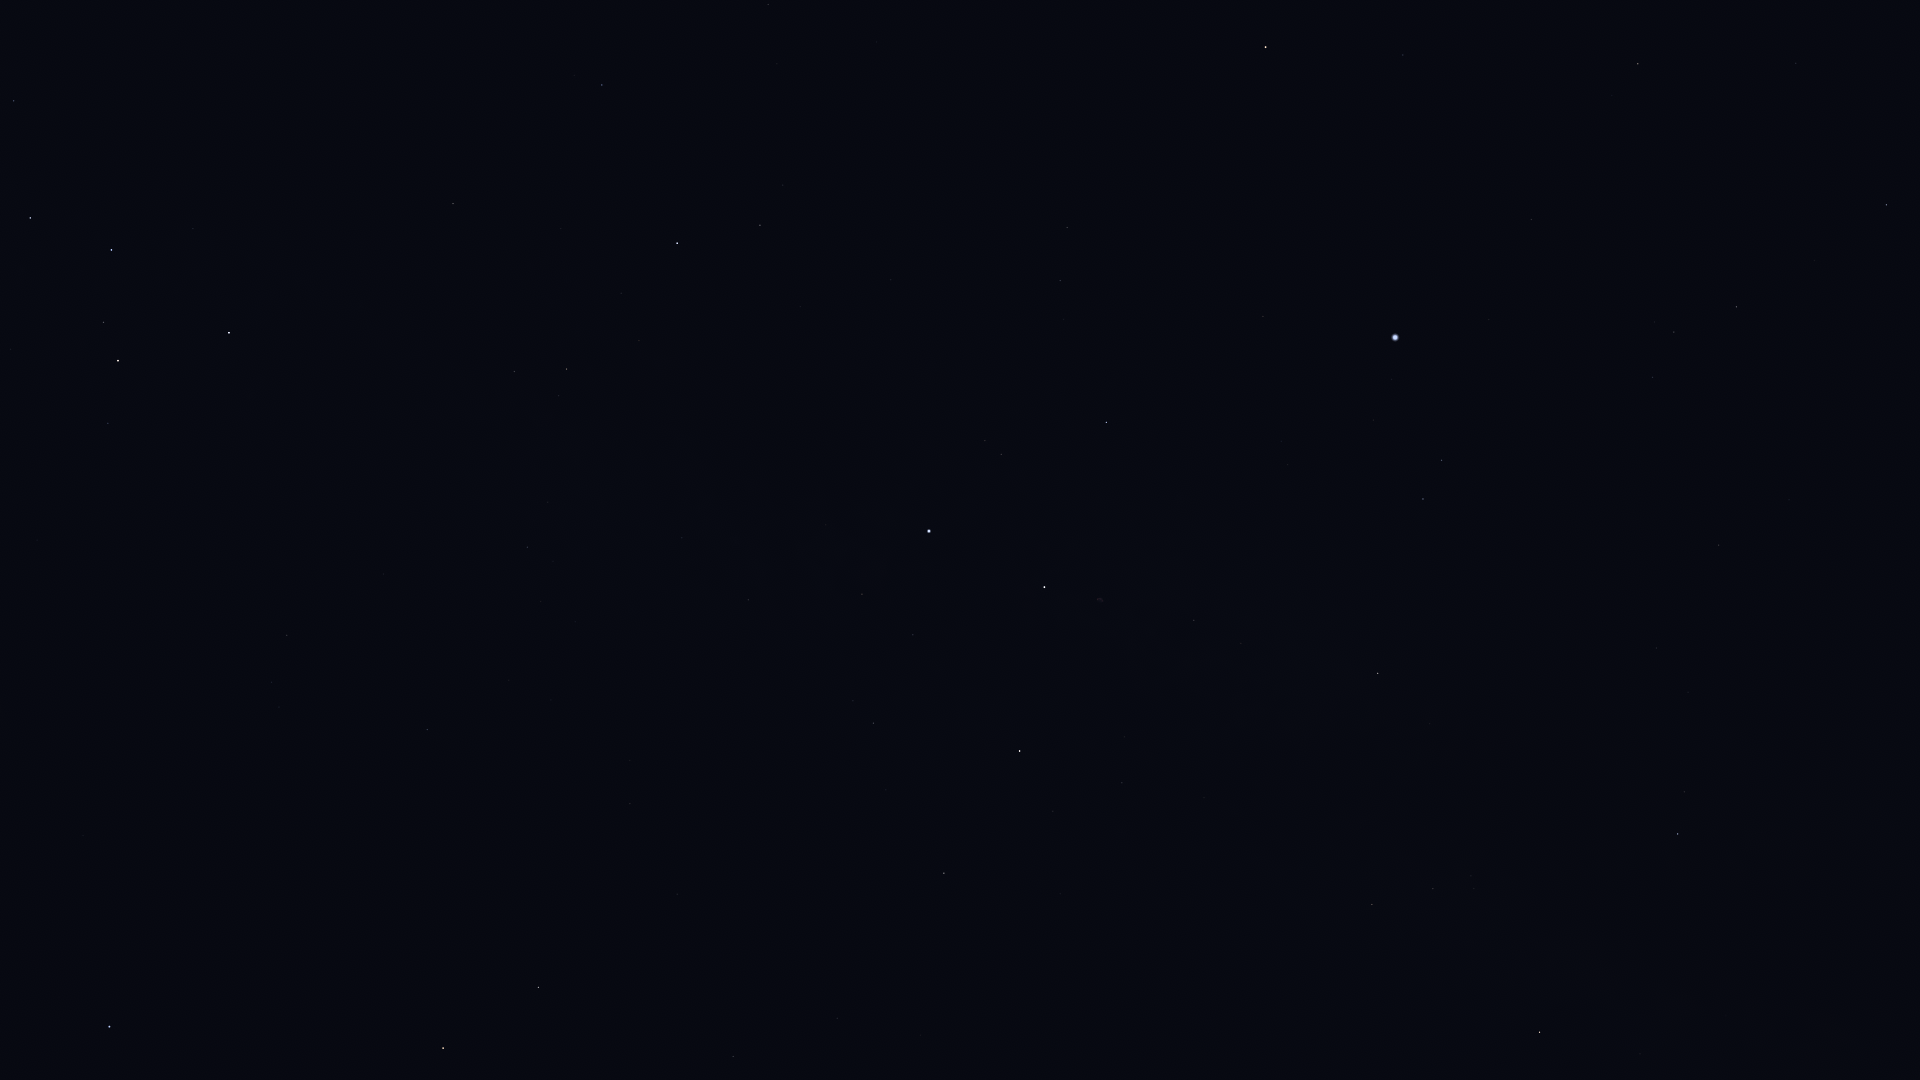

Data behind this chart, as committed beside it:
Star_ID, Name, X, Y
677, Alpheratz, 110, 1027
746, Caph, 229, 333
2920, Fulu, 108, 423
3179, Schedar, 118, 361
3821, Achird, 104, 322
107418, Castula, 96, 283
6686, Ruchbah, 30, 218
8886, Segin, 14, 101
83207, HIP 83207, 1796, 63
84379, Sarin, 1886, 205
84380, HIP 84380, 1638, 64
84606, HIP 84606, 1622, 69
85112, HIP 85112, 1612, 95
85693, Maasym, 1815, 260
86414, HIP 86414, 1403, 55
86974, HIP 86974, 1737, 307
87808, HIP 87808, 1531, 219
87833, Eltanin, 1266, 47
87933, HIP 87933, 1674, 332
88794, HIP 88794, 1653, 377
91262, Vega, 1395, 337
91852, Xihe, 1412, 391
92420, Sheliak, 1442, 460
92791, HIP 92791, 1374, 420
92895, Kaveh, 1868, 973
92946, Alya, 1866, 976
93194, Sulafat, 1423, 499
93747, Okab, 1678, 834
94481, Aladfar, 1281, 441
95771, Anser, 1430, 723
95853, HIP 95853, 1060, 280
95947, Albireo, 1378, 673
96078, Uruk, 1526, 878
96757, Sham, 1471, 876
96837, HIP 96837, 1474, 888
97165, Fawaris, 1106, 422
97278, Tarazed, 1540, 1032
97365, HIP 97365, 1433, 889
98110, HIP 98110, 1194, 620
98337, HIP 98337, 1372, 904
98543, HIP 98543, 1263, 761
98920, HIP 98920, 1338, 913
100453, Sadr, 1044, 587
102098, Deneb, 929, 531
102488, Aljanah, 1020, 751
105199, Alderamin, 677, 243
106032, Alfirk, 602, 85
107136, Azelfafage, 686, 495
107310, HIP 107310, 819, 954
107354, HIP 107354, 837, 1018
108917, Kurhah, 561, 229
109176, HIP 109176, 733, 1056
109352, HIP 109352, 681, 893
109492, HIP 109492, 567, 369
109937, HIP 109937, 630, 804
110538, HIP 110538, 548, 502
110609, HIP 110609, 553, 561
111022, HIP 111022, 541, 601
111104, HIP 111104, 551, 700
111169, HIP 111169, 527, 547
... 4 more rows
